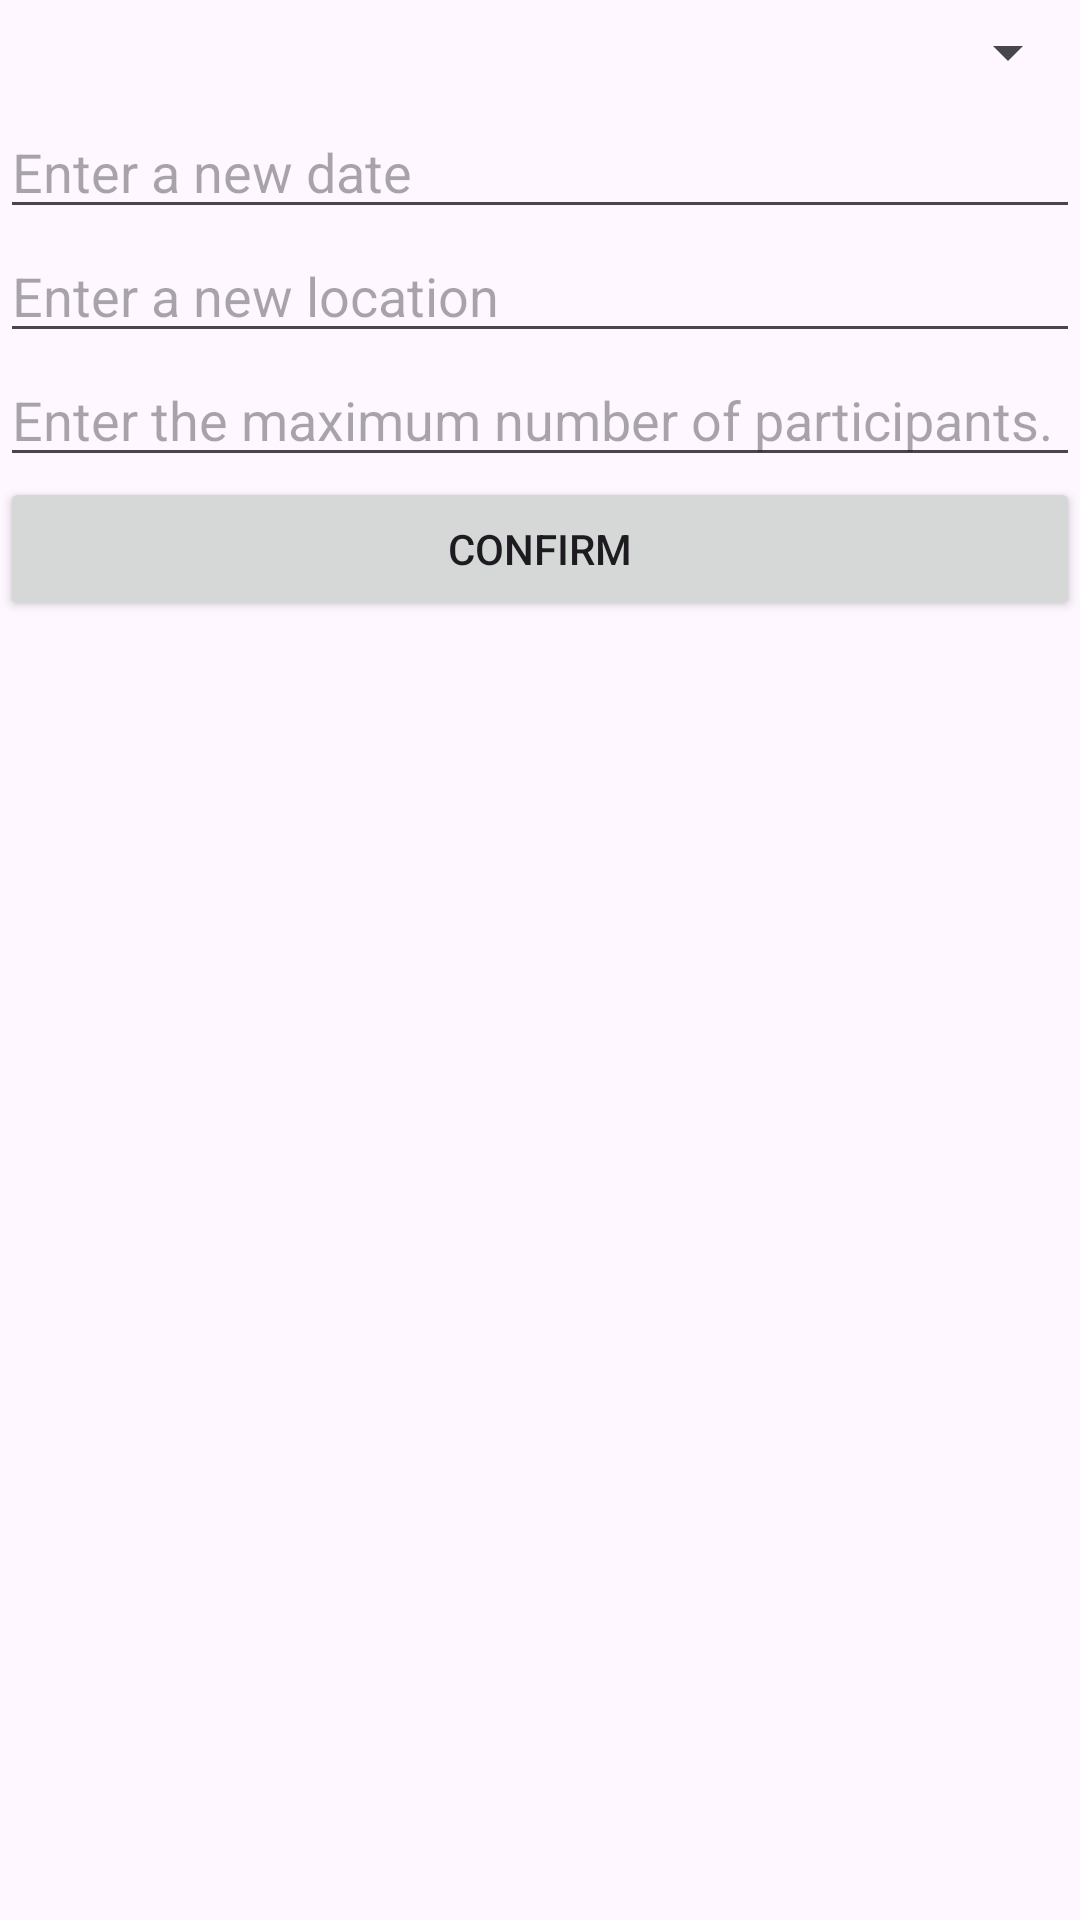

The Android layout XML behind this screen, and the referenced resources:
<!-- AndroidManifest.xml: application theme Theme.SEG2105Project_grp_33 -->
<!-- res/layout/dialog_add_active_event.xml -->
<?xml version="1.0" encoding="utf-8"?>
<androidx.constraintlayout.widget.ConstraintLayout xmlns:android="http://schemas.android.com/apk/res/android"
    xmlns:app="http://schemas.android.com/apk/res-auto"
    xmlns:tools="http://schemas.android.com/tools"
    android:layout_width="match_parent"
    android:layout_height="match_parent">

    <LinearLayout
        android:layout_width="match_parent"
        android:layout_height="match_parent"
        android:orientation="vertical">

        <Spinner
            android:id="@+id/spnEventTypes"
            android:layout_width="match_parent"
            android:layout_height="35dp" />

        <EditText
            android:id="@+id/newEventDateTextField"
            android:layout_width="match_parent"
            android:layout_height="wrap_content"
            android:ems="10"
            android:hint="@string/newDateText"
            android:inputType="text" />

        <EditText
            android:id="@+id/newEventLocationTextField"
            android:layout_width="match_parent"
            android:layout_height="wrap_content"
            android:hint="@string/newLocationText" />

        <EditText
            android:id="@+id/newEventCapacityTextField"
            android:layout_width="match_parent"
            android:layout_height="wrap_content"
            android:hint="@string/newCapacityText" />

        <Button
            android:id="@+id/addNewEventBtn"
            android:layout_width="match_parent"
            android:layout_height="wrap_content"
            android:text="@string/btnRegisterAccount" />
    </LinearLayout>

</androidx.constraintlayout.widget.ConstraintLayout>
<!-- resources referenced by this layout -->
<resources>
  <string name="btnRegisterAccount">Confirm</string>
  <string name="newCapacityText">Enter the maximum number of participants.</string>
  <string name="newDateText">Enter a new date</string>
  <string name="newLocationText">Enter a new location</string>
  <style name="Theme.SEG2105Project_grp_33" parent="Base.Theme.SEG2105Project_grp_33" />
  <style name="Base.Theme.SEG2105Project_grp_33" parent="Theme.Material3.DayNight.NoActionBar">
          
          
      </style>
</resources>
